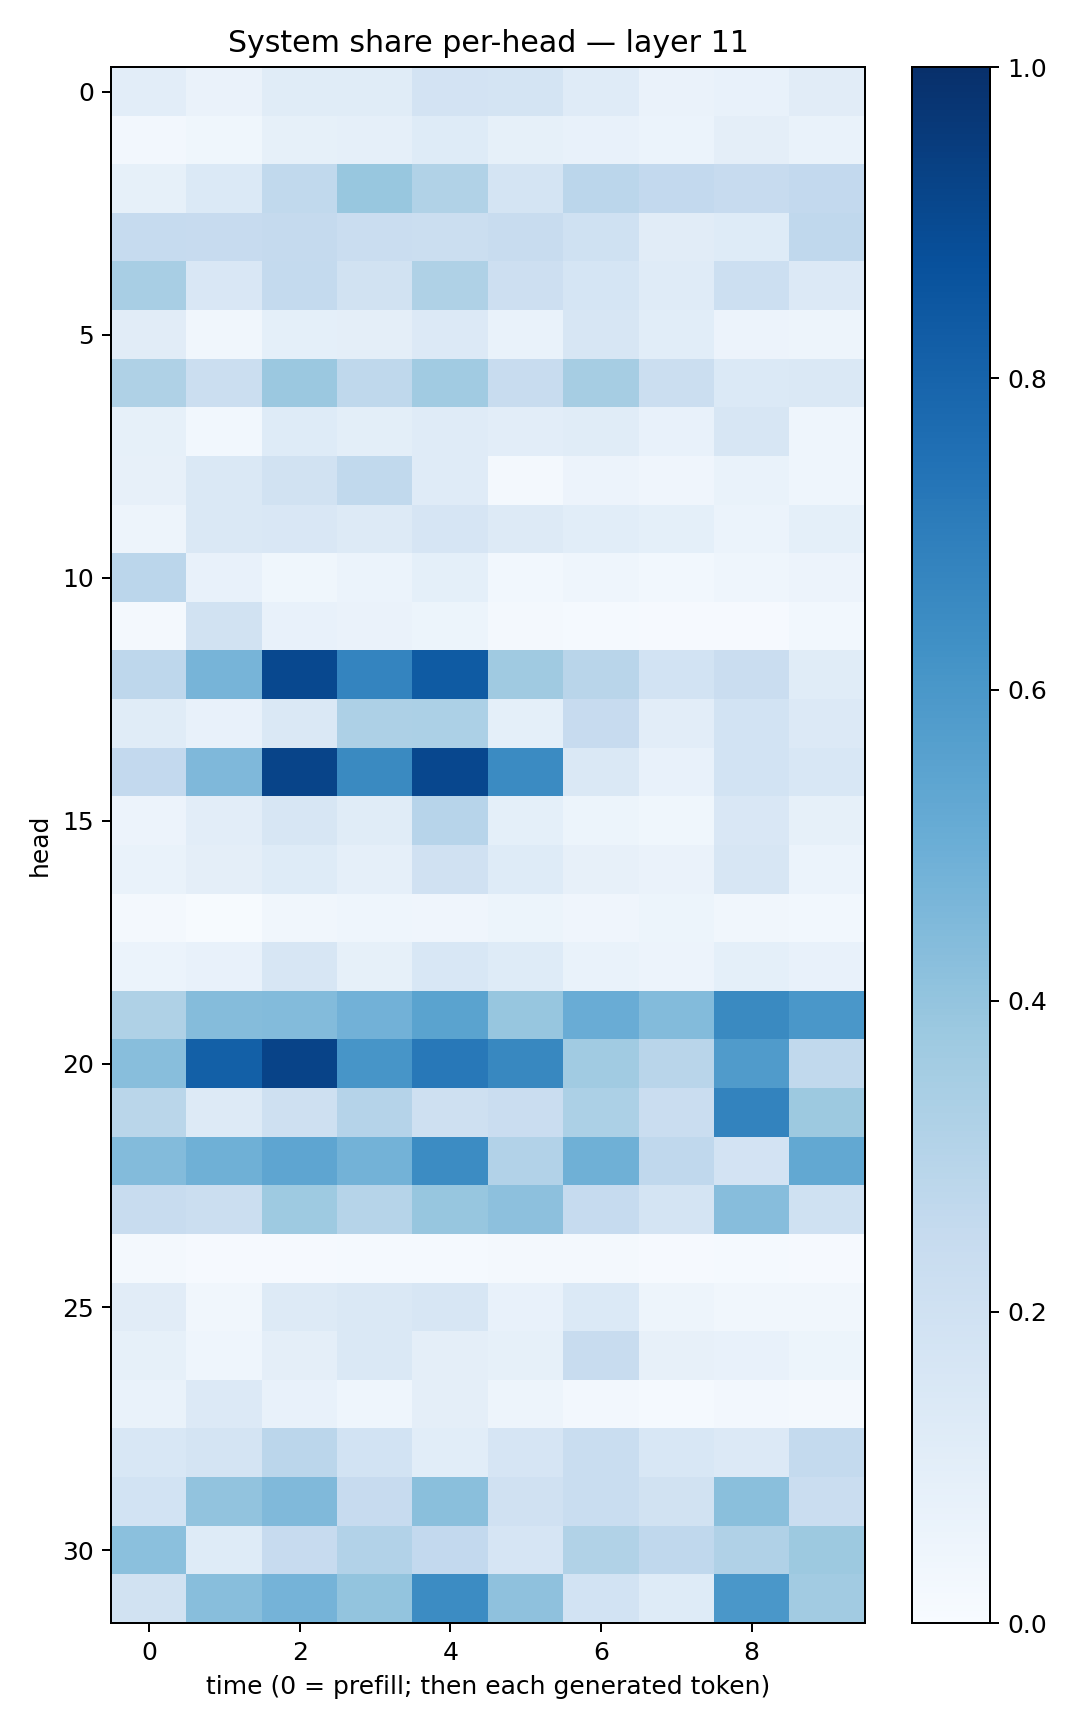

Data behind this chart, as committed beside it:
0.10210234, 0.06537958, 0.11385237, 0.11657155, 0.182631, 0.17668098, 0.11966601, 0.06286188, 0.07274532, 0.11307506
0.0268, 0.03722, 0.0841, 0.0893, 0.1214, 0.08464, 0.07677, 0.05874, 0.09632, 0.06958
0.08267, 0.1384, 0.2648, 0.3906, 0.3145, 0.1768, 0.2835, 0.2597, 0.245, 0.2596
0.2472, 0.2422, 0.2521, 0.228, 0.2225, 0.2404, 0.2019, 0.11, 0.1247, 0.2657
0.3409, 0.1509, 0.2558, 0.195, 0.3208, 0.2121, 0.1685, 0.1191, 0.2165, 0.1365
0.1096, 0.03474, 0.09061, 0.0964, 0.1365, 0.06909, 0.159, 0.1087, 0.05849, 0.04852
0.3214, 0.2265, 0.3806, 0.2728, 0.366, 0.2353, 0.3478, 0.2198, 0.1401, 0.1435
0.0832, 0.02882, 0.1246, 0.09942, 0.1199, 0.1028, 0.1161, 0.07785, 0.1605, 0.04675
0.07885, 0.142, 0.1923, 0.2651, 0.1183, 0.01945, 0.05854, 0.03987, 0.06851, 0.04495
0.05048, 0.1411, 0.1488, 0.1325, 0.1649, 0.1254, 0.1067, 0.09028, 0.06013, 0.09287
0.2829, 0.07482, 0.03735, 0.06057, 0.08998, 0.03064, 0.04346, 0.03054, 0.0466, 0.05592
0.01754, 0.194, 0.07333, 0.0628, 0.05193, 0.017, 0.01444, 0.0105, 0.01144, 0.03094
0.2749, 0.4713, 0.9042, 0.6727, 0.8354, 0.3705, 0.2921, 0.1861, 0.23, 0.115
0.1139, 0.07257, 0.1407, 0.3254, 0.3283, 0.09017, 0.2454, 0.1042, 0.1841, 0.1347
0.261, 0.4499, 0.9205, 0.6547, 0.9091, 0.6509, 0.1434, 0.07252, 0.1863, 0.1548
0.05641, 0.1022, 0.1588, 0.1159, 0.2965, 0.09272, 0.05086, 0.03847, 0.1494, 0.08435
0.06931, 0.09708, 0.1212, 0.08852, 0.1962, 0.1224, 0.08052, 0.06523, 0.162, 0.06202
0.01662, 0.003945, 0.03485, 0.04358, 0.04212, 0.05292, 0.04252, 0.05227, 0.03467, 0.03029
0.06015, 0.07053, 0.1601, 0.08544, 0.1547, 0.1244, 0.06725, 0.05797, 0.09085, 0.07223
0.3205, 0.4361, 0.4388, 0.4836, 0.5473, 0.3913, 0.5055, 0.4406, 0.6528, 0.5988
0.4282, 0.8144, 0.9244, 0.6058, 0.7204, 0.6635, 0.3648, 0.2927, 0.58, 0.2635
0.2865, 0.1259, 0.2056, 0.3013, 0.2035, 0.2301, 0.33, 0.2267, 0.6782, 0.3783
0.4412, 0.4884, 0.5388, 0.4767, 0.648, 0.3087, 0.4911, 0.2676, 0.1803, 0.5273
0.2384, 0.2257, 0.372, 0.2997, 0.3931, 0.4146, 0.2472, 0.1739, 0.4318, 0.1996
0.02199, 0.01063, 0.01129, 0.01366, 0.01533, 0.01776, 0.02156, 0.01046, 0.01321, 0.008781
0.1108, 0.03148, 0.1253, 0.1429, 0.162, 0.07465, 0.1395, 0.04922, 0.03302, 0.03144
0.08525, 0.04358, 0.09674, 0.1434, 0.09606, 0.08361, 0.2366, 0.082, 0.07415, 0.05137
0.06973, 0.1362, 0.07218, 0.0458, 0.09454, 0.04894, 0.02455, 0.01321, 0.02602, 0.02016
0.1552, 0.172, 0.2816, 0.1855, 0.109, 0.1651, 0.2323, 0.153, 0.1353, 0.2566
0.1863, 0.4031, 0.4484, 0.2428, 0.4245, 0.1984, 0.2339, 0.194, 0.4242, 0.2304
0.4196, 0.1218, 0.2459, 0.3088, 0.259, 0.1649, 0.3152, 0.2663, 0.3188, 0.3777
0.1921, 0.4296, 0.4759, 0.4005, 0.6449, 0.4128, 0.1838, 0.1239, 0.5999, 0.3626
